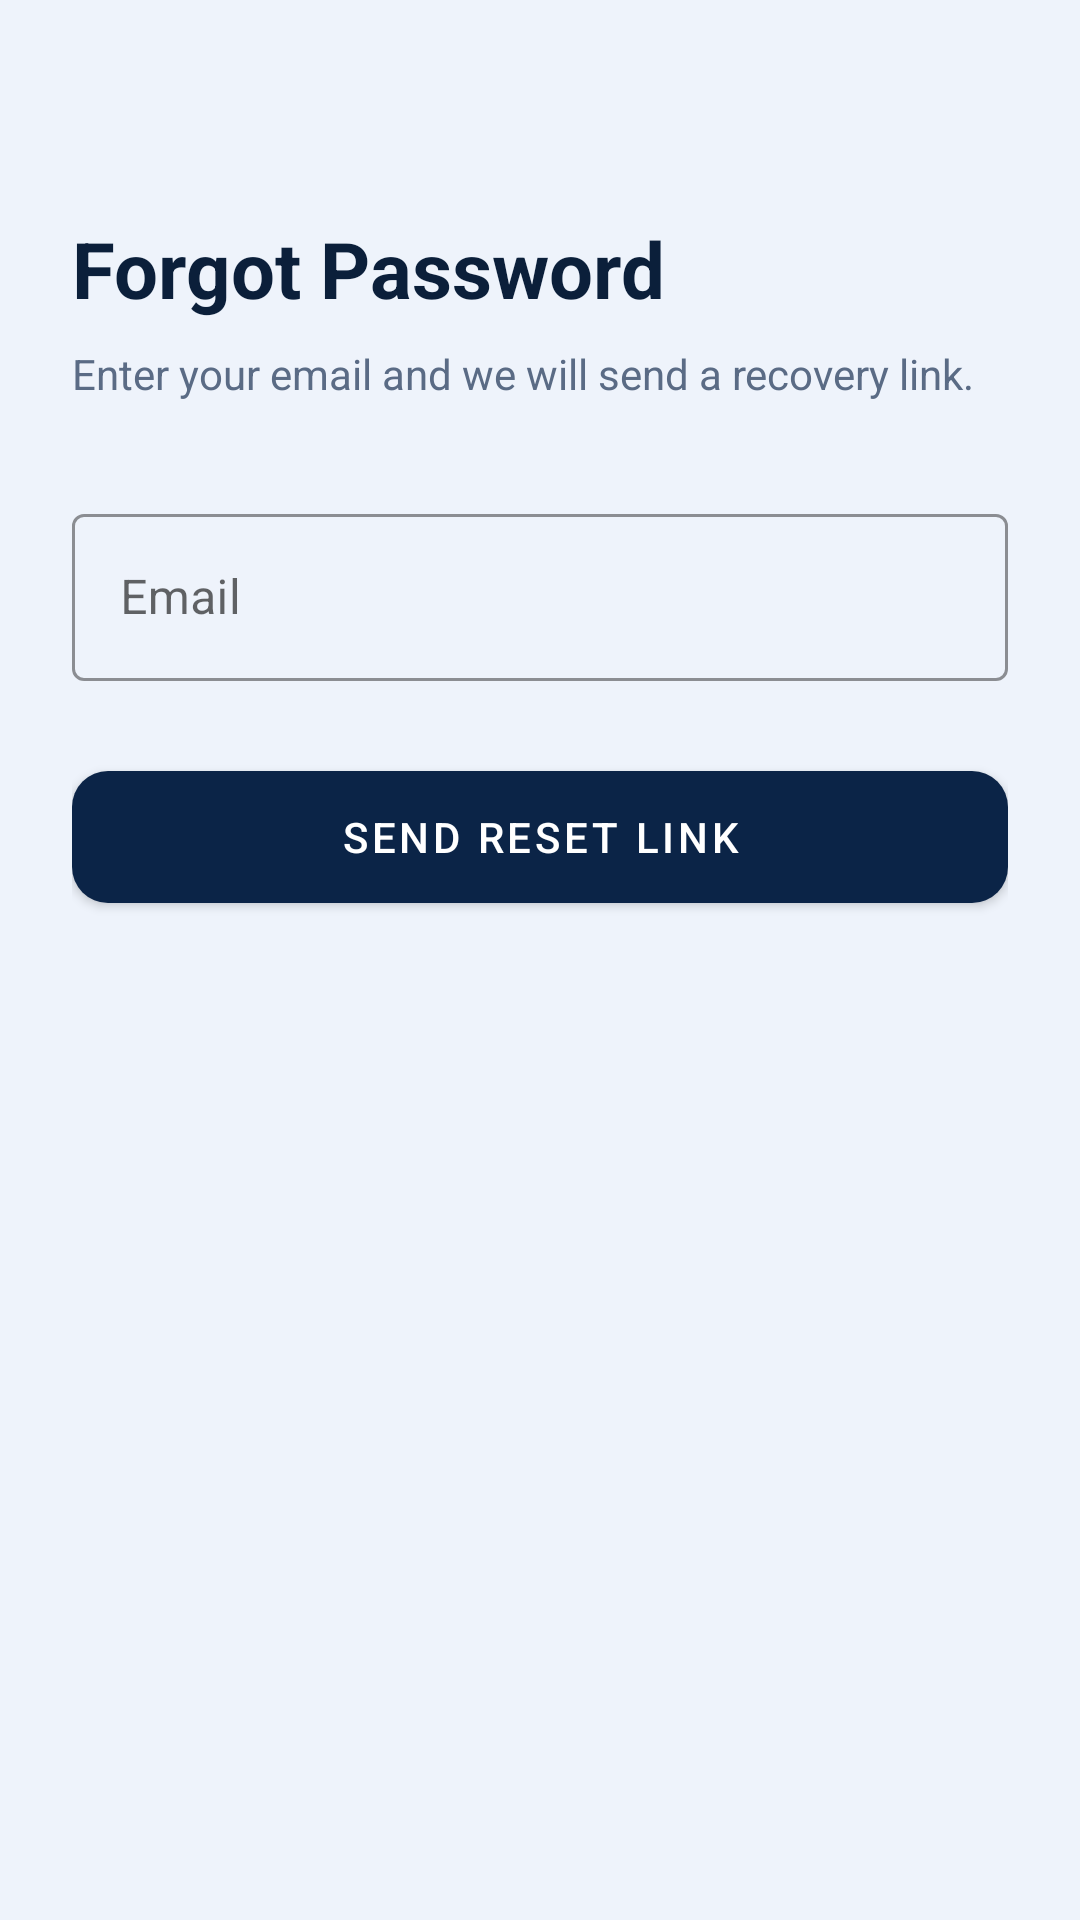

Write the Android layout XML for this screen, with the resource values it uses.
<!-- AndroidManifest.xml: application theme Theme.KnightApp -->
<!-- res/layout/activity_forgot_password.xml -->
<?xml version="1.0" encoding="utf-8"?>
<androidx.constraintlayout.widget.ConstraintLayout
    xmlns:android="http://schemas.android.com/apk/res/android"
    xmlns:app="http://schemas.android.com/apk/res-auto"
    android:layout_width="match_parent"
    android:layout_height="match_parent"
    android:padding="24dp">

    <TextView
        android:id="@+id/tvTitle"
        style="@style/TitleText"
        android:layout_width="wrap_content"
        android:layout_height="wrap_content"
        android:layout_marginTop="48dp"
        android:text="@string/forgot_title"
        app:layout_constraintTop_toTopOf="parent"
        app:layout_constraintStart_toStartOf="parent" />

    <TextView
        android:id="@+id/tvSub"
        style="@style/SubText"
        android:layout_width="0dp"
        android:layout_height="wrap_content"
        android:layout_marginTop="8dp"
        android:text="@string/forgot_sub"
        app:layout_constraintTop_toBottomOf="@id/tvTitle"
        app:layout_constraintStart_toStartOf="parent"
        app:layout_constraintEnd_toEndOf="parent" />

    <com.google.android.material.textfield.TextInputLayout
        android:id="@+id/tilEmail"
        style="@style/InputLayout"
        android:layout_width="0dp"
        android:layout_height="wrap_content"
        android:layout_marginTop="32dp"
        android:hint="@string/hint_email"
        app:layout_constraintTop_toBottomOf="@id/tvSub"
        app:layout_constraintStart_toStartOf="parent"
        app:layout_constraintEnd_toEndOf="parent">
        <com.google.android.material.textfield.TextInputEditText
            android:id="@+id/etEmail"
            android:layout_width="match_parent"
            android:layout_height="wrap_content"
            android:inputType="textEmailAddress"
            android:textColor="@color/text_primary" />
    </com.google.android.material.textfield.TextInputLayout>

    <com.google.android.material.button.MaterialButton
        android:id="@+id/btnSend"
        style="@style/PrimaryButton"
        android:layout_width="0dp"
        android:layout_marginTop="24dp"
        android:text="@string/btn_send_link"
        app:layout_constraintTop_toBottomOf="@id/tilEmail"
        app:layout_constraintStart_toStartOf="parent"
        app:layout_constraintEnd_toEndOf="parent" />
</androidx.constraintlayout.widget.ConstraintLayout>
<!-- resources referenced by this layout -->
<resources>
  <color name="text_primary">#0B1F3A</color>
  <string name="btn_send_link">Send Reset Link</string>
  <string name="forgot_sub">Enter your email and we will send a recovery link.</string>
  <string name="forgot_title">Forgot Password</string>
  <string name="hint_email">Email</string>
  <style name="InputLayout" parent="Widget.MaterialComponents.TextInputLayout.OutlinedBox">
          <item name="boxStrokeColor">@color/accent</item>
          <item name="hintTextColor">@color/accent</item>
      </style>
  <style name="PrimaryButton" parent="Widget.MaterialComponents.Button">
          <item name="backgroundTint">@color/primary</item>
          <item name="android:textColor">@color/white</item>
          <item name="cornerRadius">12dp</item>
          <item name="android:layout_height">56dp</item>
      </style>
  <style name="SubText">
          <item name="android:textSize">14sp</item>
          <item name="android:textColor">@color/text_secondary</item>
      </style>
  <style name="TitleText">
          <item name="android:textSize">26sp</item>
          <item name="android:textStyle">bold</item>
          <item name="android:textColor">@color/text_primary</item>
      </style>
  <style name="Theme.KnightApp" parent="Theme.MaterialComponents.DayNight.NoActionBar">
          <item name="colorPrimary">@color/primary</item>
          <item name="colorPrimaryVariant">@color/primary_dark</item>
          <item name="colorOnPrimary">@color/white</item>
          <item name="colorSecondary">@color/accent</item>
          <item name="android:windowBackground">@color/app_bg</item>
          <item name="android:statusBarColor">@color/primary_dark</item>
          <item name="android:textColorPrimary">@color/text_primary</item>
          <item name="android:textColorSecondary">@color/text_secondary</item>
      </style>
  <color name="accent">#2F6FED</color>
  <color name="primary">#0B2447</color>
  <color name="white">#FFFFFF</color>
  <color name="text_secondary">#5A6B85</color>
  <color name="primary_dark">#061326</color>
  <color name="app_bg">#EEF3FB</color>
</resources>
